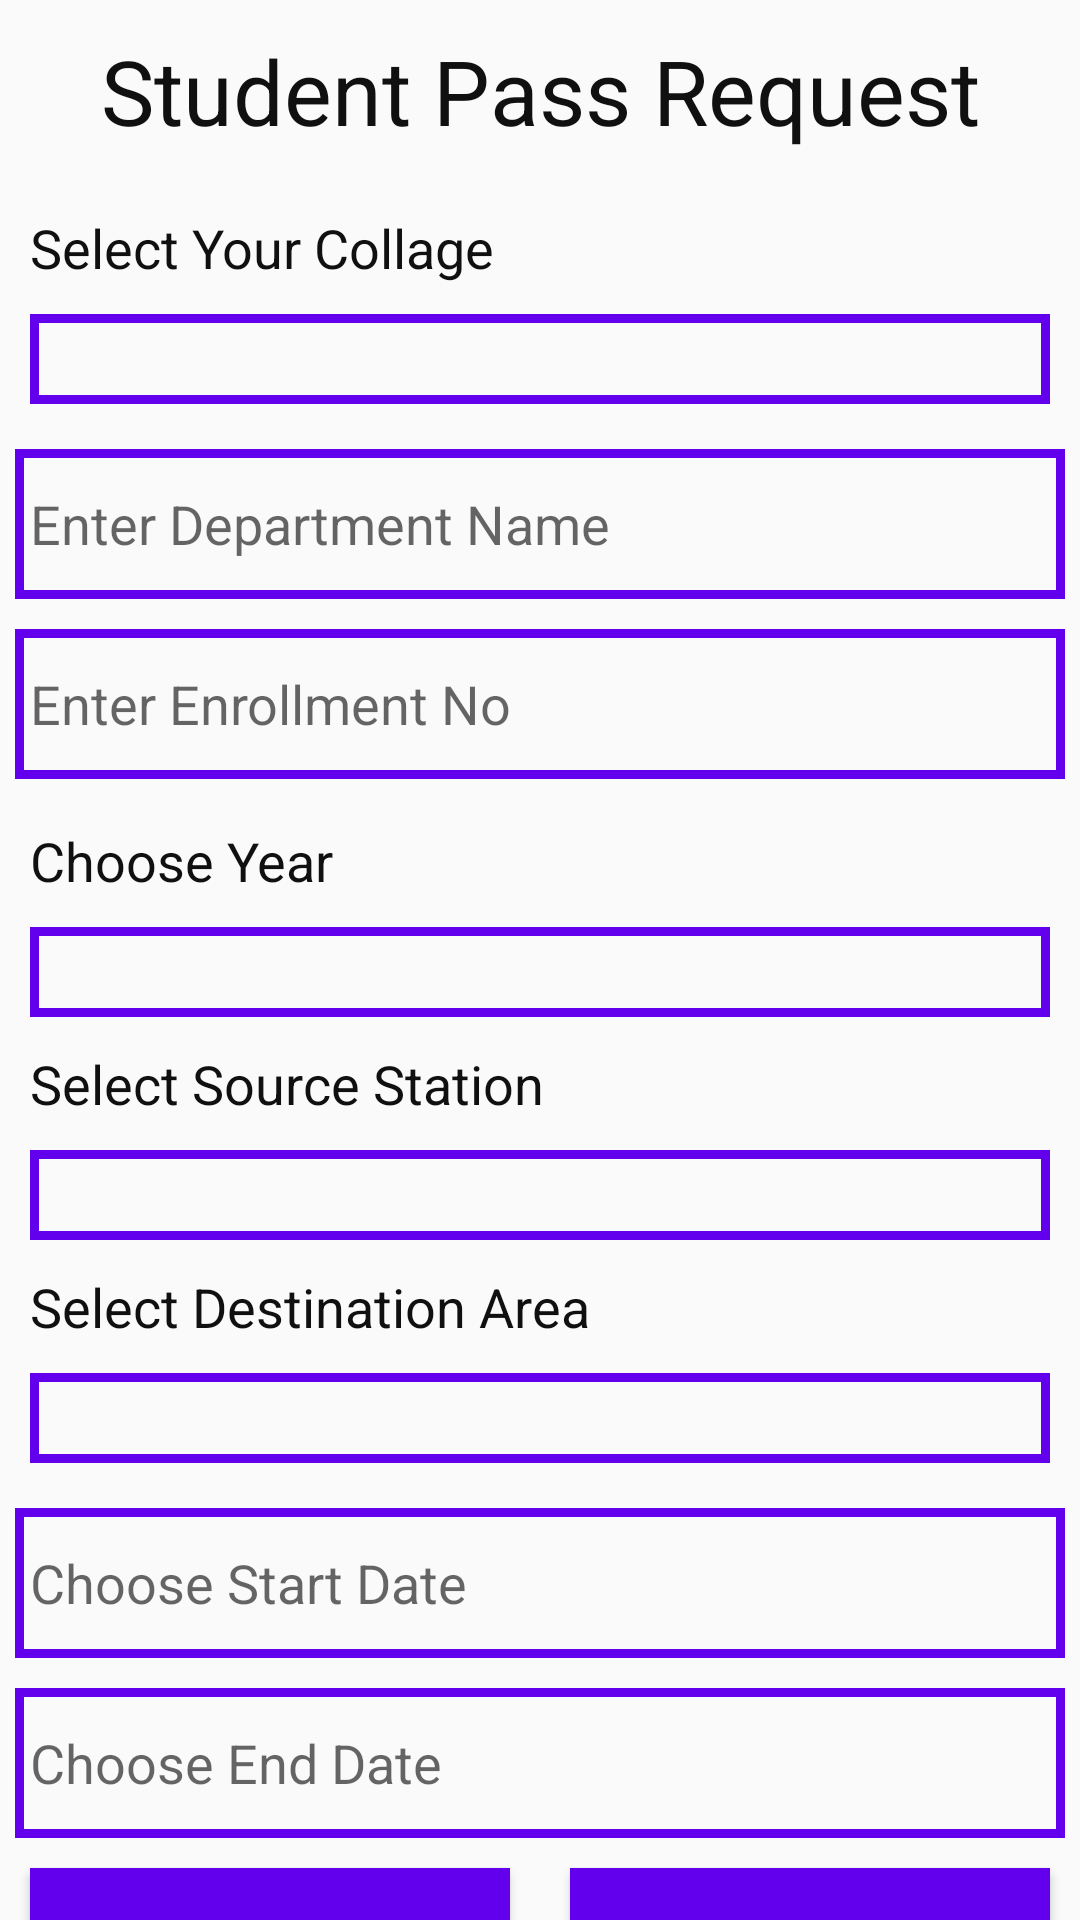

This screen was rendered from an Android layout file. Write that file and the resources it references.
<!-- AndroidManifest.xml: application theme Theme.AMTSDEMO -->
<!-- res/layout/activity_student__p_a_s_s__request.xml -->
<?xml version="1.0" encoding="utf-8"?>
<androidx.constraintlayout.widget.ConstraintLayout android:layout_width="match_parent"
    android:layout_height="match_parent"
    xmlns:android="http://schemas.android.com/apk/res/android"
    xmlns:tools="http://schemas.android.com/tools"
    xmlns:app="http://schemas.android.com/apk/res-auto"
    tools:context=".activity.Student_PASS_Request">
<View
    android:layout_width="match_parent"
    android:layout_height="400dp"
    android:id="@+id/bg_top_header"
    app:layout_constraintHorizontal_bias="0.0"
    app:layout_constraintStart_toStartOf="parent"
    app:layout_constraintTop_toTopOf="parent"
    android:background="@drawable/ic_bg_topheader"/>

<androidx.core.widget.NestedScrollView
    xmlns:app="http://schemas.android.com/apk/res-auto"
    android:layout_width="match_parent"
    android:layout_height="match_parent"
    >

    <LinearLayout
        android:layout_width="match_parent"
        android:layout_height="wrap_content"
        android:orientation="vertical">

        <TextView
            style="@style/TextViewTheme"
            android:text="@string/student_pass_request"
            android:id="@+id/tvStudentPassRequest"
            android:textAlignment="center"
            android:textSize="30sp"/>


        <TextView
            style="@style/TextViewTheme"
            android:text="@string/select_collage"
            android:textSize="18sp"
            android:id="@+id/tvCollage"/>

        <Spinner
            android:id="@+id/spinneCollage"
            android:layout_height="30dp"
            android:layout_width="match_parent"
            android:layout_marginLeft="10dp"
            android:layout_marginRight="10dp"
            android:layout_marginBottom="10dp"
            android:background="@drawable/edit_text_background"/>
        <EditText
            style="@style/EditTextTheme"
            android:hint="@string/enter_department_name"
            android:id="@+id/etDepartment"
            android:inputType="text"/>

        <EditText
            style="@style/EditTextTheme"
            android:hint="@string/enter_enrollment_no"
            android:id="@+id/etEnNo"
            android:inputType="number"/>

        <TextView
            style="@style/TextViewTheme"
            android:text="@string/choose_year"
            android:textSize="18sp"
            android:id="@+id/tvYear"/>

        <Spinner
            android:id="@+id/spinnerYear"
            android:layout_height="30dp"
            android:layout_width="match_parent"
            android:layout_marginLeft="10dp"
            android:layout_marginRight="10dp"
            android:background="@drawable/edit_text_background"/>



        <TextView
            style="@style/TextViewTheme"
            android:text="@string/select_Source"
            android:id="@+id/sSource"
            android:textSize="18sp"/>

        <Spinner
            android:id="@+id/spinnerSource"
            android:layout_height="30dp"
            android:layout_width="match_parent"
            android:layout_marginLeft="10dp"
            android:layout_marginRight="10dp"
            android:background="@drawable/edit_text_background"/>
        <TextView
            style="@style/TextViewTheme"
            android:text="@string/select_Destination"
            android:id="@+id/sDestination"
            android:textSize="18sp"/>

        <Spinner
            android:id="@+id/spinnerDestination"
            android:layout_height="30dp"
            android:layout_width="match_parent"
            android:layout_marginLeft="10dp"
            android:layout_marginRight="10dp"
            android:background="@drawable/edit_text_background"
            android:layout_marginBottom="10dp"/>

        <EditText
            style="@style/EditTextTheme"
            android:hint="@string/choose_start_date"
            android:id="@+id/etStartDate"/>

        <EditText
            style="@style/EditTextTheme"
            android:hint="@string/choose_end_date"
            android:id="@+id/etEndDate"/>

        <LinearLayout
        android:layout_width="match_parent"
        android:layout_height="wrap_content"
        android:orientation="horizontal">

        <Button
            android:id="@+id/btnPassRequest"
            style="@style/ButtonTheme"
            android:layout_weight="1"
            android:text="@string/Confirm"/>

        <Button
            android:id="@+id/btnCancel"
            style="@style/ButtonTheme"
            android:text="@string/cancel"
            android:layout_weight="1"/>
    </LinearLayout>

    </LinearLayout>

</androidx.core.widget.NestedScrollView>
</androidx.constraintlayout.widget.ConstraintLayout>
<!-- resources referenced by this layout -->
<resources>
  <!-- drawable edit_text_background (drawable) -->
  <?xml version="1.0" encoding="utf-8"?>
  <shape
      xmlns:android="http://schemas.android.com/apk/res/android"
      android:shape="rectangle">
      <stroke
          android:color="@color/colorPrimary"
          android:width="3dp"/>
  </shape>
  <string name="Confirm">Confirm</string>
  <string name="cancel">Cancel</string>
  <string name="choose_end_date">Choose End Date</string>
  <string name="choose_start_date">Choose Start Date</string>
  <string name="choose_year">Choose Year</string>
  <string name="enter_department_name">Enter Department Name</string>
  <string name="enter_enrollment_no">Enter Enrollment No</string>
  <string name="select_Category">Select Category</string>
  <string name="select_Destination">Select Destination Area</string>
  <string name="select_Source">Select Source Station</string>
  <string name="select_collage">Select Your Collage</string>
  <string name="student_pass_request">Student Pass Request</string>
  <style name="ButtonTheme">
          <item name="android:layout_width">wrap_content</item>
          <item name="android:layout_height">wrap_content</item>
          <item name="android:layout_marginTop">5dp</item>
          <item name="android:background">@drawable/button_gradient</item>
          <item name="android:textColor">@android:color/black</item>
          <item name="android:textSize">@dimen/text_size</item>
          <item name="android:padding">5dp</item>
          <item name="android:layout_marginLeft">10dp</item>
          <item name="android:layout_marginRight">10dp</item>
      </style>
  <style name="EditTextTheme">
          <item name="android:layout_width">match_parent</item>
          <item name="android:layout_height">@dimen/edit_text_height</item>
          <item name="android:layout_margin">5dp</item>
          <item name="android:background">@drawable/edit_text_background</item>
          <item name="android:padding">5dp</item>
      </style>
  <style name="TextViewTheme">
          <item name="android:layout_width">match_parent</item>
          <item name="android:layout_height">wrap_content</item>
          <item name="android:layout_margin">5dp</item>
          <item name="android:textColor">@color/colorBlack</item>
          <item name="android:padding">5dp</item>
      </style>
  <style name="Theme.AMTSDEMO" parent="Theme.AppCompat.Light.DarkActionBar">
          
          <item name="colorPrimary">@color/purple_500</item>
          <item name="colorPrimaryVariant">@color/purple_700</item>
          <item name="colorOnPrimary">@color/white</item>
          
          <item name="colorSecondary">@color/teal_200</item>
          <item name="colorSecondaryVariant">@color/teal_700</item>
          <item name="colorOnSecondary">@color/black</item>
          
          <item name="android:statusBarColor" tools:targetApi="l">?attr/colorPrimaryVariant</item>
          
      </style>
  <color name="colorPrimary">#6200EE</color>
  <!-- drawable button_gradient (drawable) -->
  <?xml version="1.0" encoding="utf-8"?>
  <shape
      xmlns:android="http://schemas.android.com/apk/res/android"
      android:shape="rectangle">
      <gradient
          android:angle="225"
          android:endColor="@color/colorPrimary"
          android:startColor="@color/colorPrimary"/>
  </shape>
  <dimen name="text_size">16sp</dimen>
  <dimen name="edit_text_height">50dp</dimen>
  <color name="colorBlack">#101010</color>
  <color name="purple_500">#FF6200EE</color>
  <color name="purple_700">#FF3700B3</color>
  <color name="white">#FFFFFFFF</color>
  <color name="teal_200">#FF03DAC5</color>
  <color name="teal_700">#FF018786</color>
  <color name="black">#FF000000</color>
</resources>
